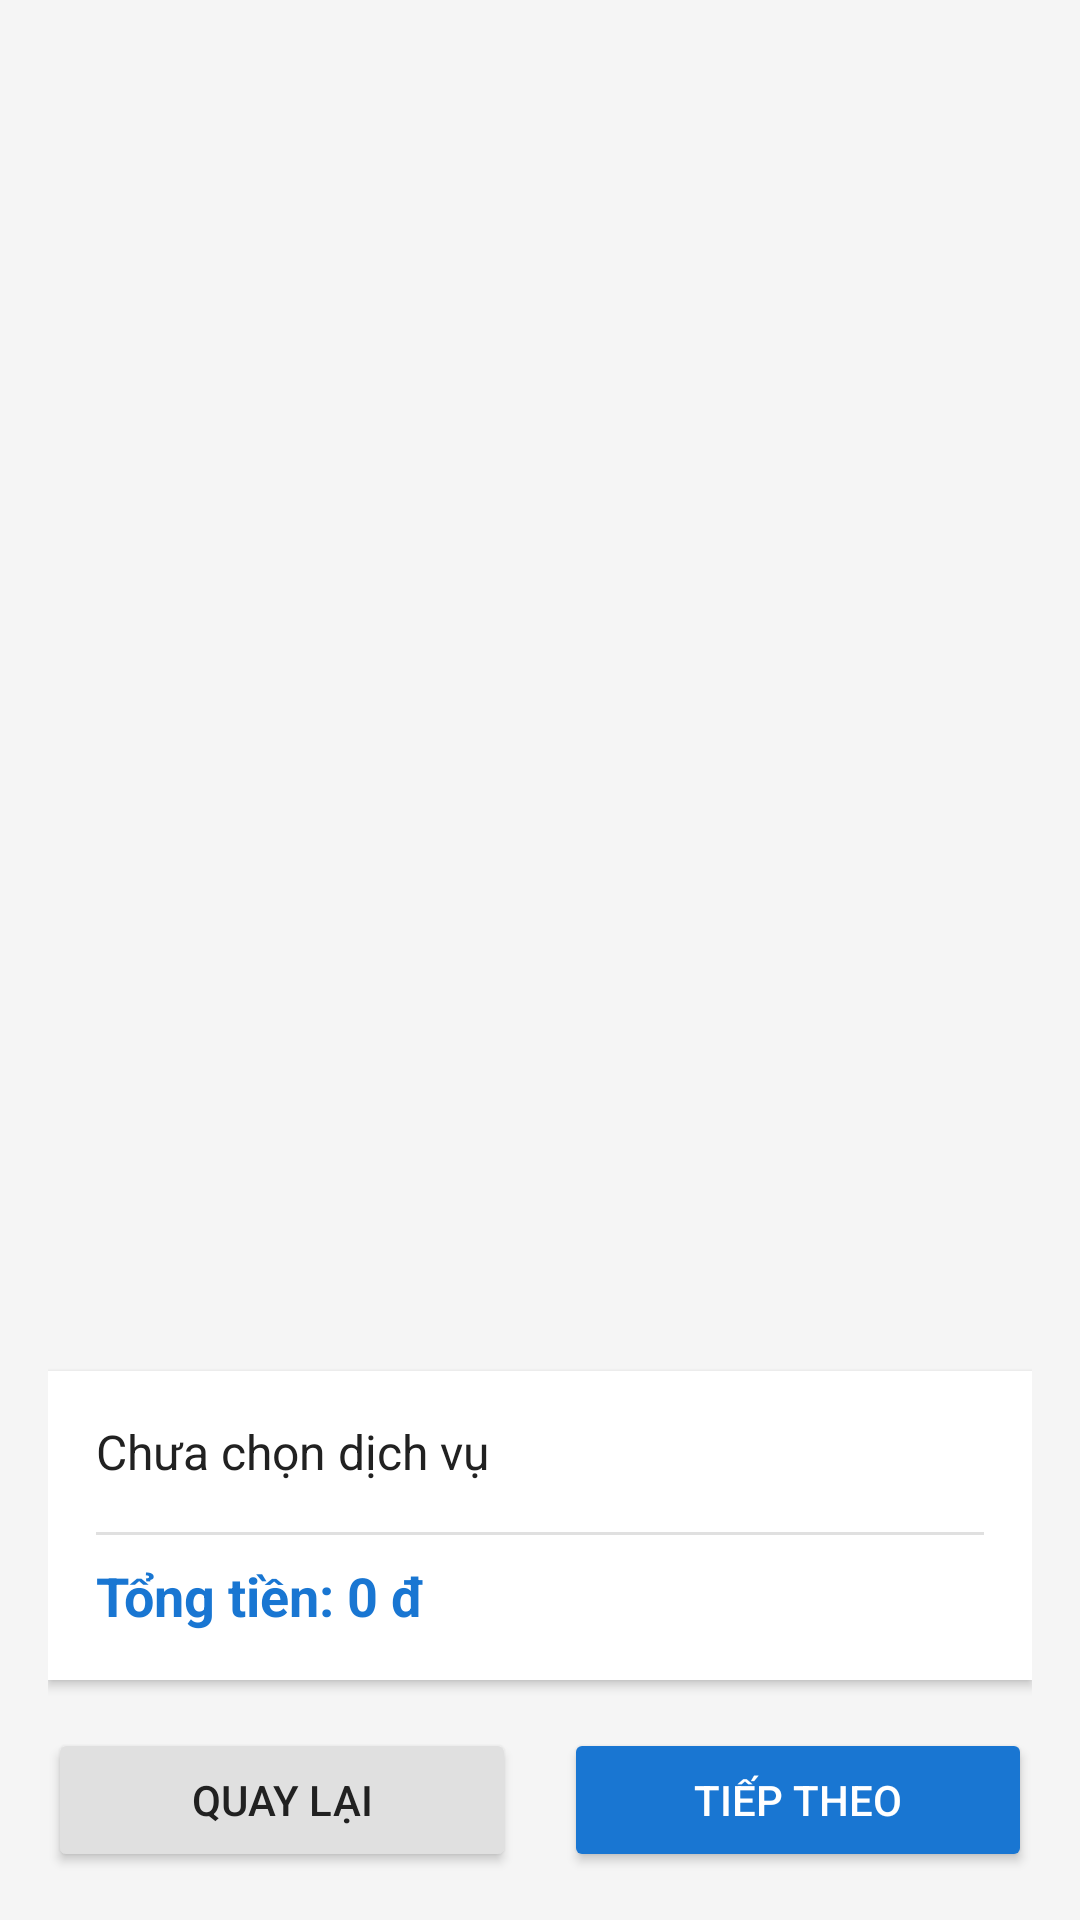

Reconstruct the res/layout file that produces this screen, plus the resources it refers to.
<!-- AndroidManifest.xml: application theme Theme.GaraPro -->
<!-- res/layout/fragment_service_selection.xml -->
<?xml version="1.0" encoding="utf-8"?>
<LinearLayout xmlns:android="http://schemas.android.com/apk/res/android"
    android:layout_width="match_parent"
    android:layout_height="match_parent"
    android:orientation="vertical"
    android:background="@color/background"
    android:padding="16dp">

    









    
    <androidx.recyclerview.widget.RecyclerView
        android:id="@+id/rvServices"
        android:layout_width="match_parent"
        android:layout_height="0dp"
        android:layout_weight="1"
        android:layout_marginBottom="16dp" />

    
    <LinearLayout
        android:layout_width="match_parent"
        android:layout_height="wrap_content"
        android:orientation="vertical"
        android:background="@color/surface"
        android:padding="16dp"
        android:elevation="2dp"
        android:layout_marginBottom="16dp">

        <TextView
            android:id="@+id/tvSelectedServicesCount"
            android:layout_width="match_parent"
            android:layout_height="wrap_content"
            android:text="Chưa chọn dịch vụ"
            android:textSize="16sp"
            android:textColor="@color/text_primary"
            android:layout_marginBottom="8dp" />

        <View
            android:layout_width="match_parent"
            android:layout_height="1dp"
            android:background="@color/divider"
            android:layout_marginVertical="8dp" />

        <TextView
            android:id="@+id/tvTotalPrice"
            android:layout_width="match_parent"
            android:layout_height="wrap_content"
            android:text="Tổng tiền: 0 đ"
            android:textSize="18sp"
            android:textColor="@color/primary"
            android:textStyle="bold" />

    </LinearLayout>

    
    <LinearLayout
        android:layout_width="match_parent"
        android:layout_height="wrap_content"
        android:orientation="horizontal">

        <Button
            android:id="@+id/btnPrevious"
            android:layout_width="0dp"
            android:layout_height="48dp"
            android:layout_weight="1"
            android:layout_marginEnd="8dp"
            android:text="Quay lại"
            android:backgroundTint="@color/divider"
            android:textColor="@color/text_primary" />

        <Button
            android:id="@+id/btnNext"
            android:layout_width="0dp"
            android:layout_height="48dp"
            android:layout_weight="1"
            android:layout_marginStart="8dp"
            android:text="Tiếp theo"
            android:enabled="true"
            android:backgroundTint="@color/primary"
            android:textColor="@android:color/white" />

    </LinearLayout>

</LinearLayout>
<!-- resources referenced by this layout -->
<resources>
  <color name="background">#F5F5F5</color>
  <color name="divider">#E0E0E0</color>
  <color name="primary">#1976D2</color>
  <color name="surface">#FFFFFF</color>
  <color name="text_primary">#212121</color>
  <style name="Theme.GaraPro" parent="Base.Theme.GaraPro" />
  <style name="Base.Theme.GaraPro" parent="Theme.Material3.DayNight.NoActionBar">
          
          
      </style>
</resources>
